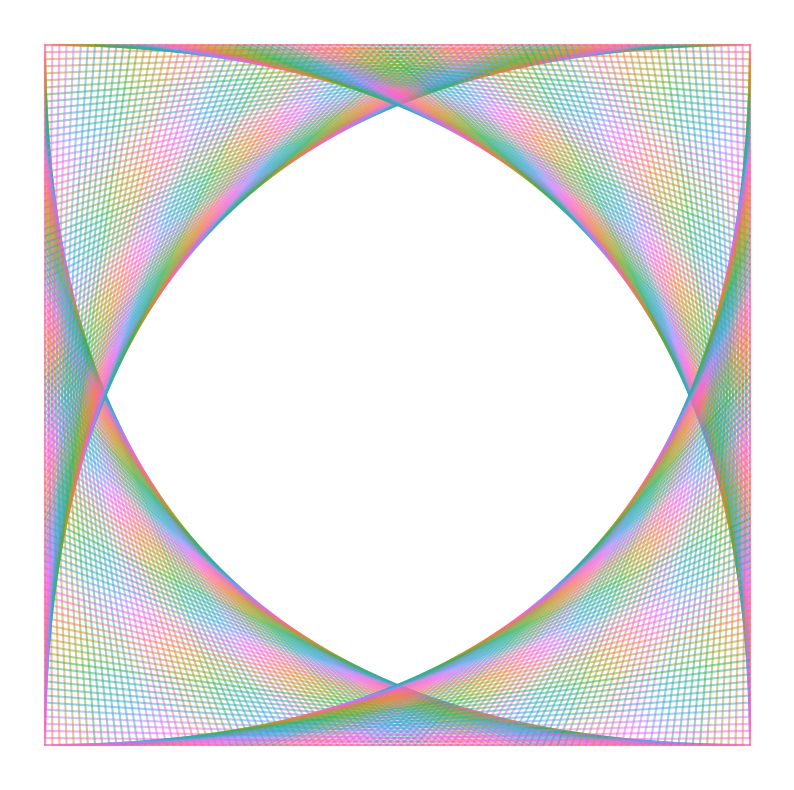

Recreate this plot in Python.
import matplotlib.pyplot as plt
import seaborn as sns
import numpy as np
import random
from matplotlib import rc
sns.set(font_scale=3.5, rc={'xtick.labelsize': 25,'ytick.labelsize': 25,'legend.fontsize': 25})
sns.set_style('ticks')
rc('font', **{'family': 'serif', 'serif': ['Computer Modern']})
rc('text', usetex=True)

N = 100
numcols = 20

def generate_points(n, xfill=0, yfill=0, xreverse=False, yreverse=True):
    xs, ys = np.linspace(0,1,n), np.linspace(0,1,n)
    if xreverse:
        xs = xs[::-1]
    if yreverse:
        ys = ys[::-1]
    return zip(zip(xs,np.ones(n)*xfill), zip(np.ones(n)*yfill, ys))

fig = plt.figure(figsize=(10,10))
fig.patch.set_visible(False)
ax = plt.gca()
ax.axis('off')
ax.set_xticklabels('')
ax.set_yticklabels('')
ax.set_xticks([])
ax.set_yticks([])


def plot_segments(segments):
    palette = sns.color_palette('husl', numcols)
    for i, segment in enumerate(segments):
        plt.plot(segment[0], segment[1], color=palette[i%numcols], alpha=0.5)

lower_left_mesh = generate_points(N, yreverse=True)
plot_segments(lower_left_mesh)
upper_left_mesh = generate_points(N, yfill=1, xreverse=True)
plot_segments(upper_left_mesh)
upper_right_mesh = generate_points(N, xfill=1, yfill=1, yreverse=True)
plot_segments(upper_right_mesh)
lower_right_mesh = generate_points(N, xfill=1, xreverse=True)
plot_segments(lower_right_mesh)

plt.show()
